Photos from the image-classification dataset "skeletal_output" in the GitHub repository Eva13-sys/smart_mirror. Its 5 classes are: downward dog pose, goddess pose, plank pose, tree pose, warrior 2 pose.

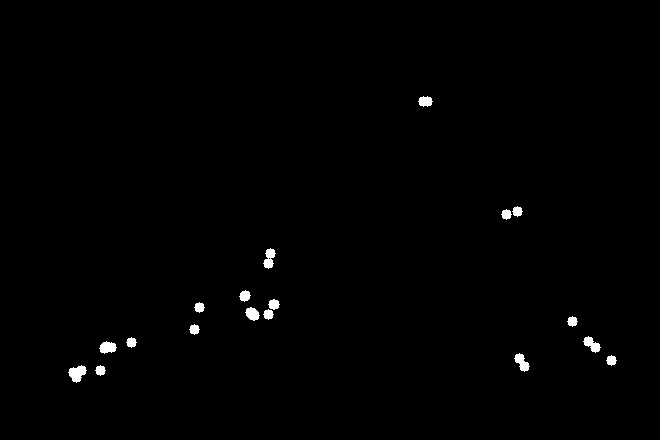
Label: downward dog pose

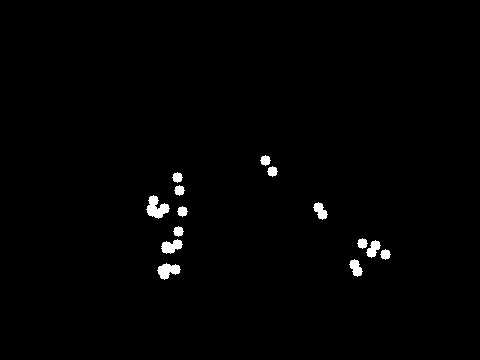
Label: plank pose

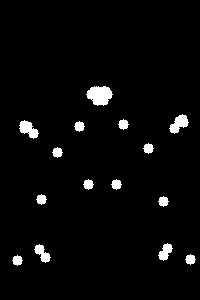
Label: goddess pose

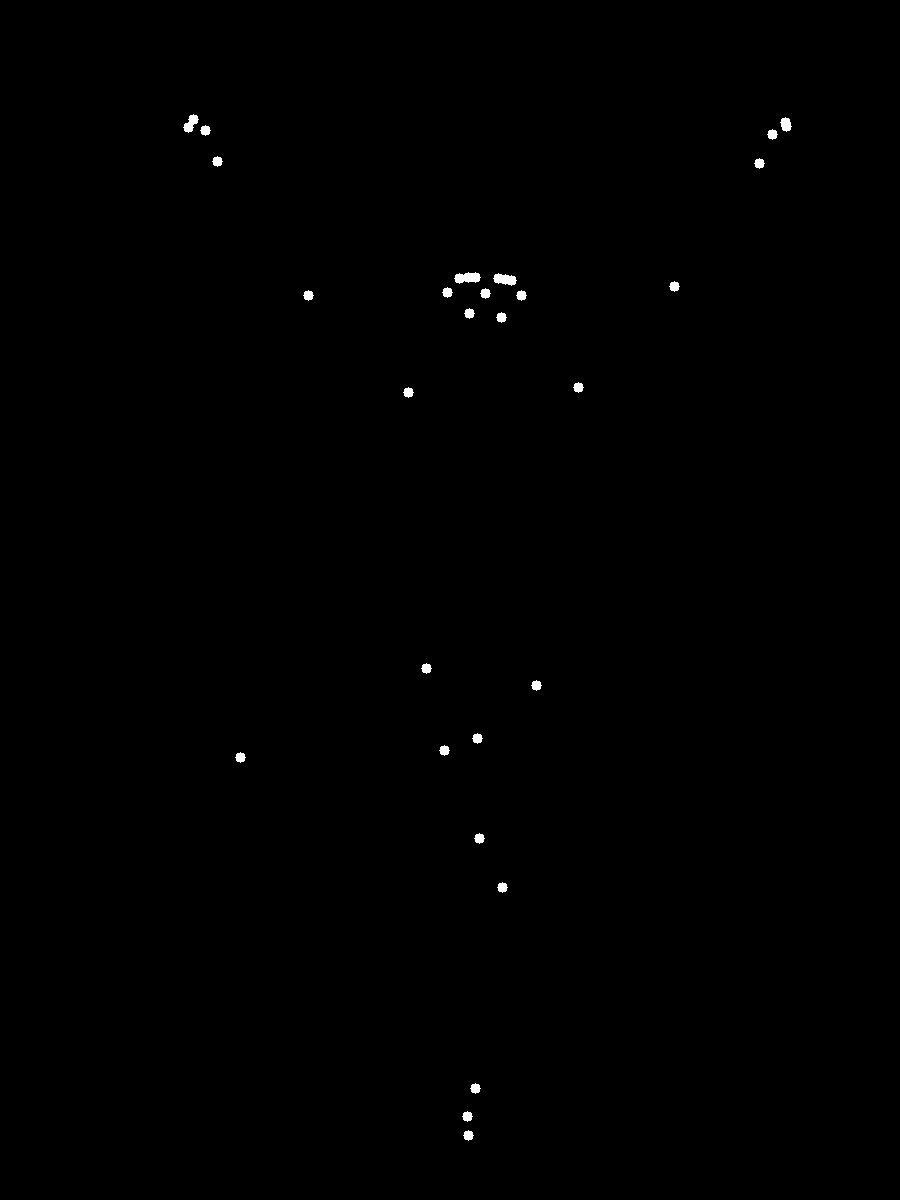
Label: tree pose

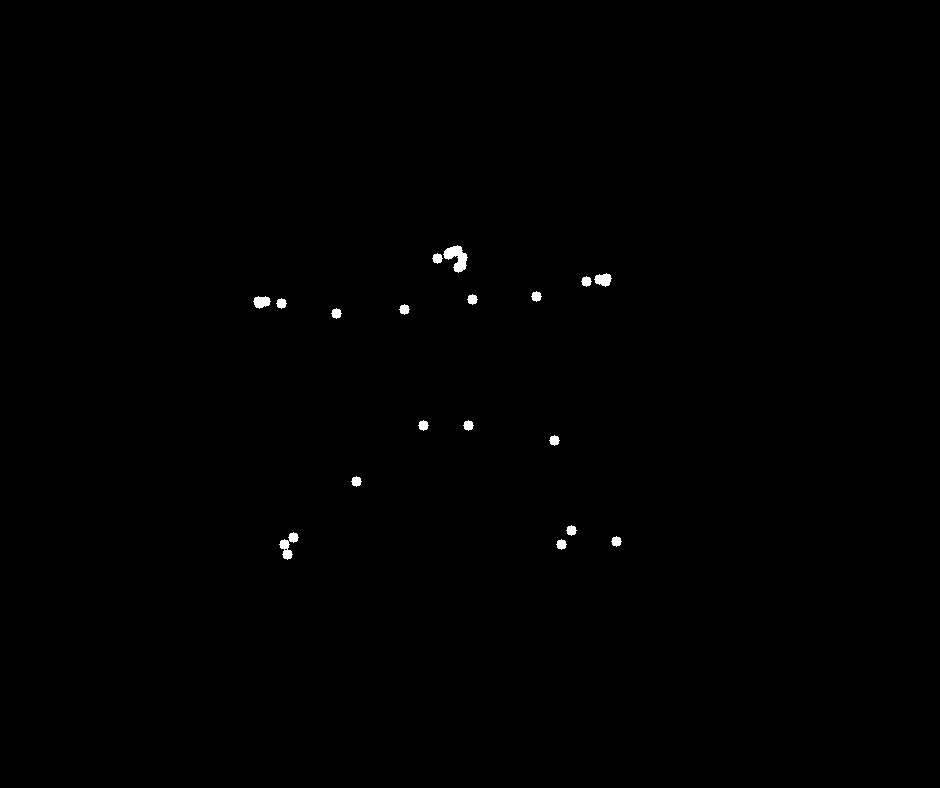
Label: warrior 2 pose

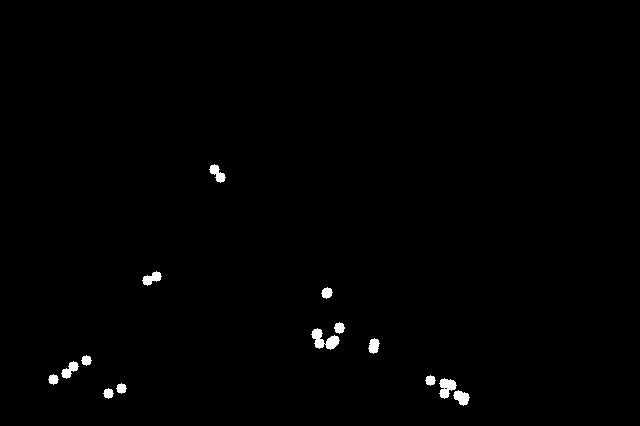
Label: downward dog pose
